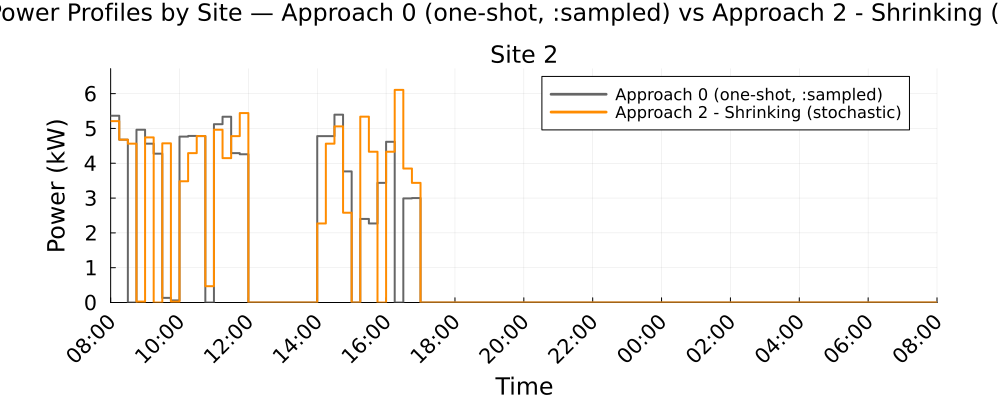

Values plotted in this chart, from the file beside it:
Time_Period, Clock, Site_2_A0_kW, Site_2_A2S_kW
1, 08:00, 5.366, 5.21
2, 08:15, 4.677, 4.677
3, 08:30, 0.0, 4.563
4, 08:45, 4.963, 0.0262
5, 09:00, 4.563, 4.742
6, 09:15, 4.277, 0.0
7, 09:30, 0.1325, 4.572
8, 09:45, 0.061, 0.0264
9, 10:00, 4.765, 3.483
10, 10:15, 4.784, 4.291
11, 10:30, 4.781, 4.781
12, 10:45, 0.0, 0.4689
13, 11:00, 5.123, 4.963
14, 11:15, 5.336, 4.146
15, 11:30, 4.291, 4.78
16, 11:45, 4.258, 5.441
17, 12:00, 0.0, 0.0
18, 12:15, 0.0, 0.0
19, 12:30, 0.0, 0.0
20, 12:45, 0.0, 0.0
21, 13:00, 0.0, 0.0
22, 13:15, 0.0, 0.0
23, 13:30, 0.0, 0.0
24, 13:45, 0.0, 0.0
25, 14:00, 4.78, 2.27
26, 14:15, 4.78, 4.563
27, 14:30, 5.396, 5.059
28, 14:45, 3.766, 2.58
29, 15:00, 0.0, 0.0
30, 15:15, 2.402, 5.339
31, 15:30, 2.27, 4.332
32, 15:45, 3.436, 0.0
33, 16:00, 4.617, 4.332
34, 16:15, 0.0, 6.108
35, 16:30, 2.99, 3.849
36, 16:45, 3, 3.437
37, 17:00, 0.0, 0.0
38, 17:15, 0.0, 0.0
39, 17:30, 0.0, 0.0
40, 17:45, 0.0, 0.0
41, 18:00, 0.0, 0.0
42, 18:15, 0.0, 0.0
43, 18:30, 0.0, 0.0
44, 18:45, 0.0, 0.0
45, 19:00, 0.0, 0.0
46, 19:15, 0.0, 0.0
47, 19:30, 0.0, 0.0
48, 19:45, 0.0, 0.0
49, 20:00, 0.0, 0.0
50, 20:15, 0.0, 0.0
51, 20:30, 0.0, 0.0
52, 20:45, 0.0, 0.0
53, 21:00, 0.0, 0.0
54, 21:15, 0.0, 0.0
55, 21:30, 0.0, 0.0
56, 21:45, 0.0, 0.0
57, 22:00, 0.0, 0.0
58, 22:15, 0.0, 0.0
59, 22:30, 0.0, 0.0
60, 22:45, 0.0, 0.0
... 36 more rows
